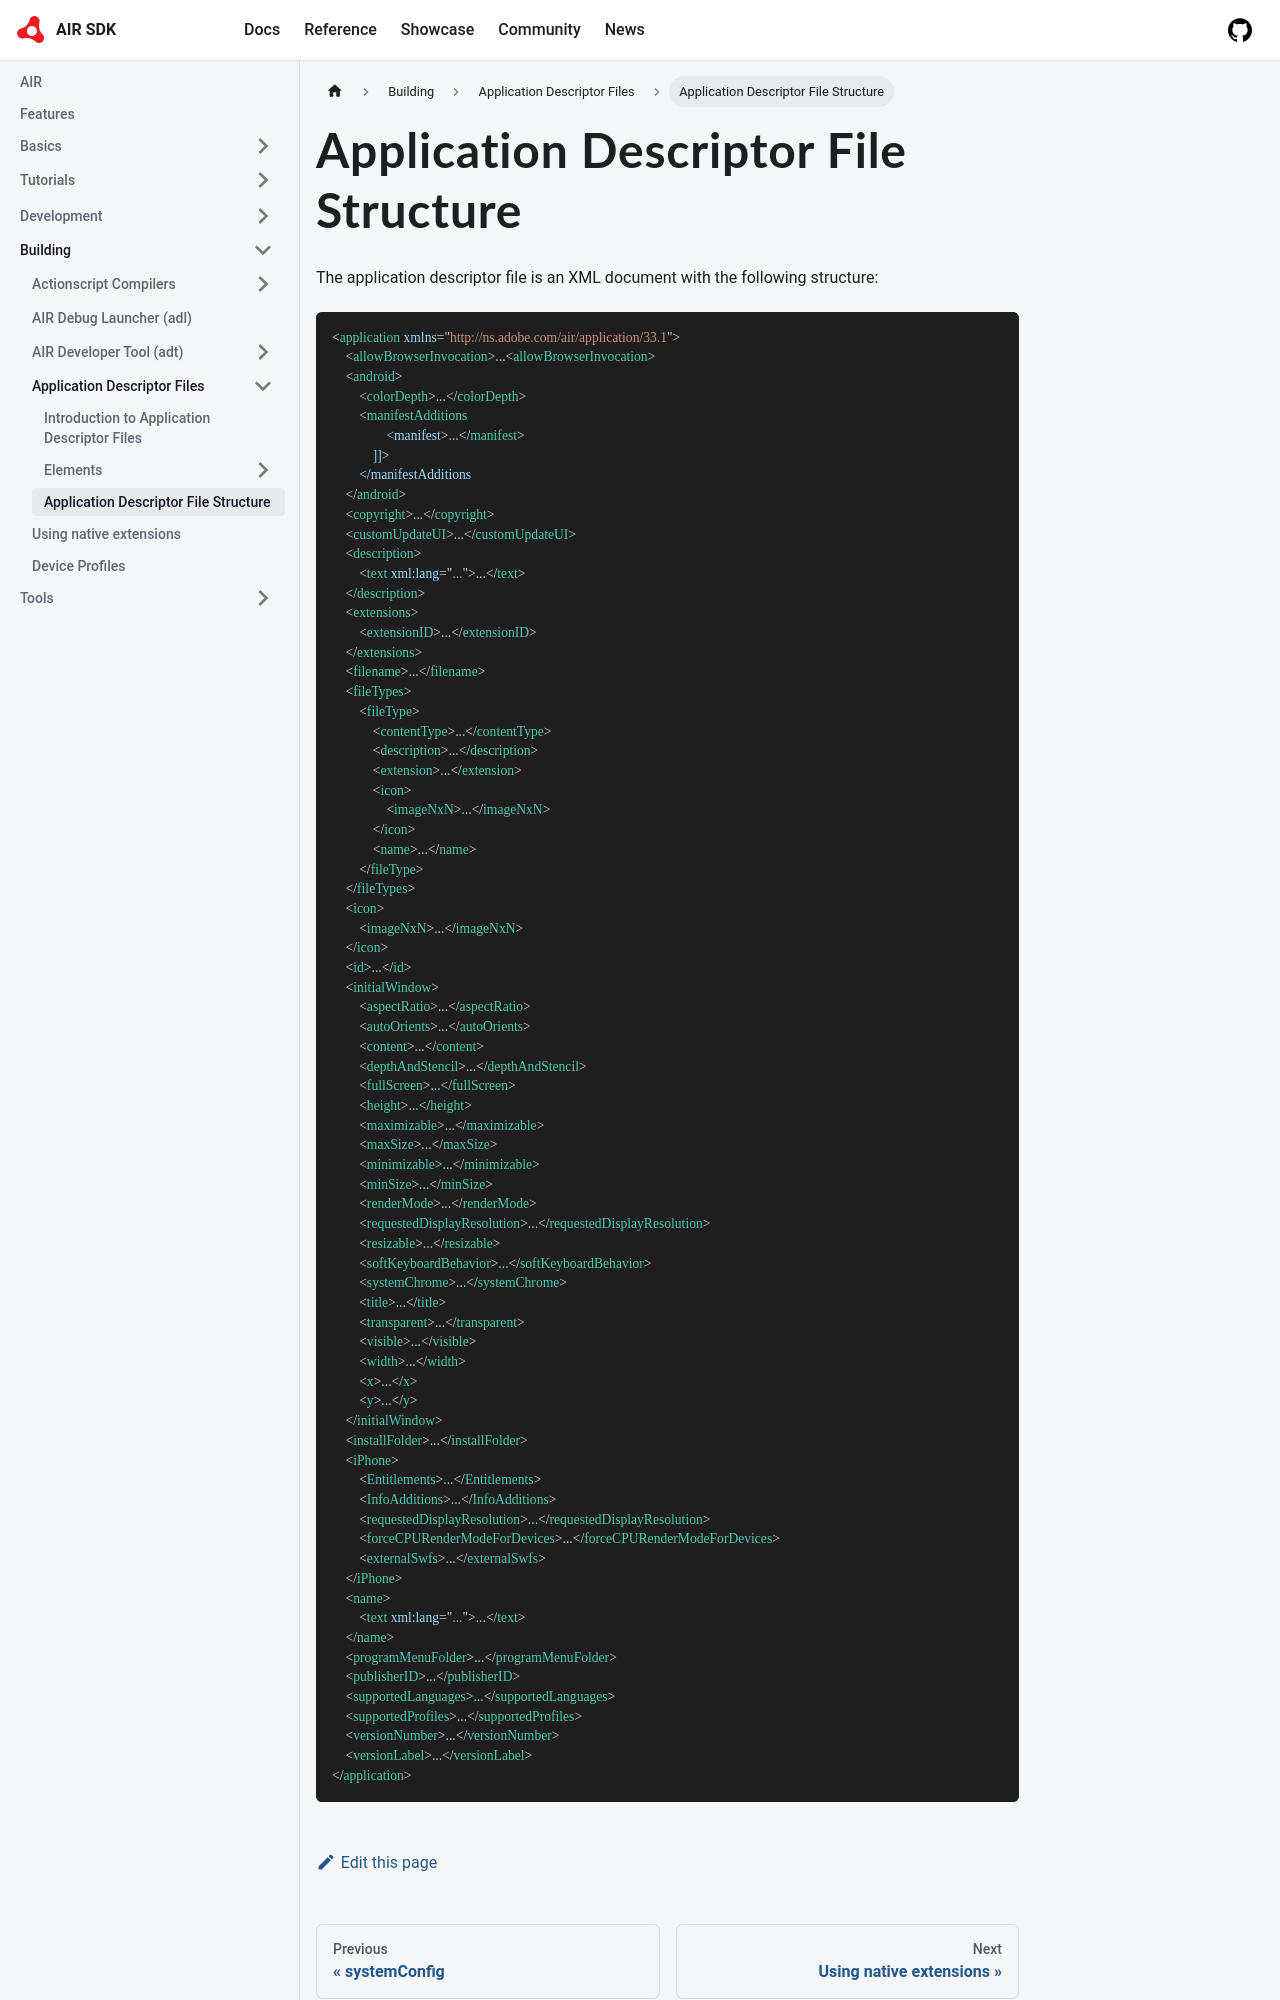

repository: airsdk/airsdk.dev · page: docs/building/application-descriptor-files/file-structure.html · generator: docusaurus

---
title: Application Descriptor File Structure
# sidebar_position: 2
---

The application descriptor file is an XML document with the following structure:

```xml
<application xmlns="http://ns.adobe.com/air/application/33.1"> 
    <allowBrowserInvocation>...<allowBrowserInvocation> 
    <android> 
        <colorDepth>...</colorDepth> 
        <manifestAdditions 
                <manifest>...</manifest> 
            ]]> 
        </manifestAdditions 
    </android> 
    <copyright>...</copyright> 
    <customUpdateUI>...</customUpdateUI> 
    <description> 
        <text xml:lang="...">...</text> 
    </description> 
    <extensions> 
        <extensionID>...</extensionID> 
    </extensions> 
    <filename>...</filename> 
    <fileTypes> 
        <fileType> 
            <contentType>...</contentType> 
            <description>...</description> 
            <extension>...</extension> 
            <icon> 
                <imageNxN>...</imageNxN> 
            </icon> 
            <name>...</name> 
        </fileType> 
    </fileTypes> 
    <icon> 
        <imageNxN>...</imageNxN> 
    </icon> 
    <id>...</id> 
    <initialWindow> 
        <aspectRatio>...</aspectRatio> 
        <autoOrients>...</autoOrients> 
        <content>...</content> 
        <depthAndStencil>...</depthAndStencil> 
        <fullScreen>...</fullScreen> 
        <height>...</height> 
        <maximizable>...</maximizable> 
        <maxSize>...</maxSize> 
        <minimizable>...</minimizable> 
        <minSize>...</minSize> 
        <renderMode>...</renderMode> 
        <requestedDisplayResolution>...</requestedDisplayResolution> 
        <resizable>...</resizable> 
        <softKeyboardBehavior>...</softKeyboardBehavior> 
        <systemChrome>...</systemChrome> 
        <title>...</title> 
        <transparent>...</transparent> 
        <visible>...</visible> 
        <width>...</width> 
        <x>...</x> 
        <y>...</y> 
    </initialWindow> 
    <installFolder>...</installFolder> 
    <iPhone> 
        <Entitlements>...</Entitlements> 
        <InfoAdditions>...</InfoAdditions> 
        <requestedDisplayR
